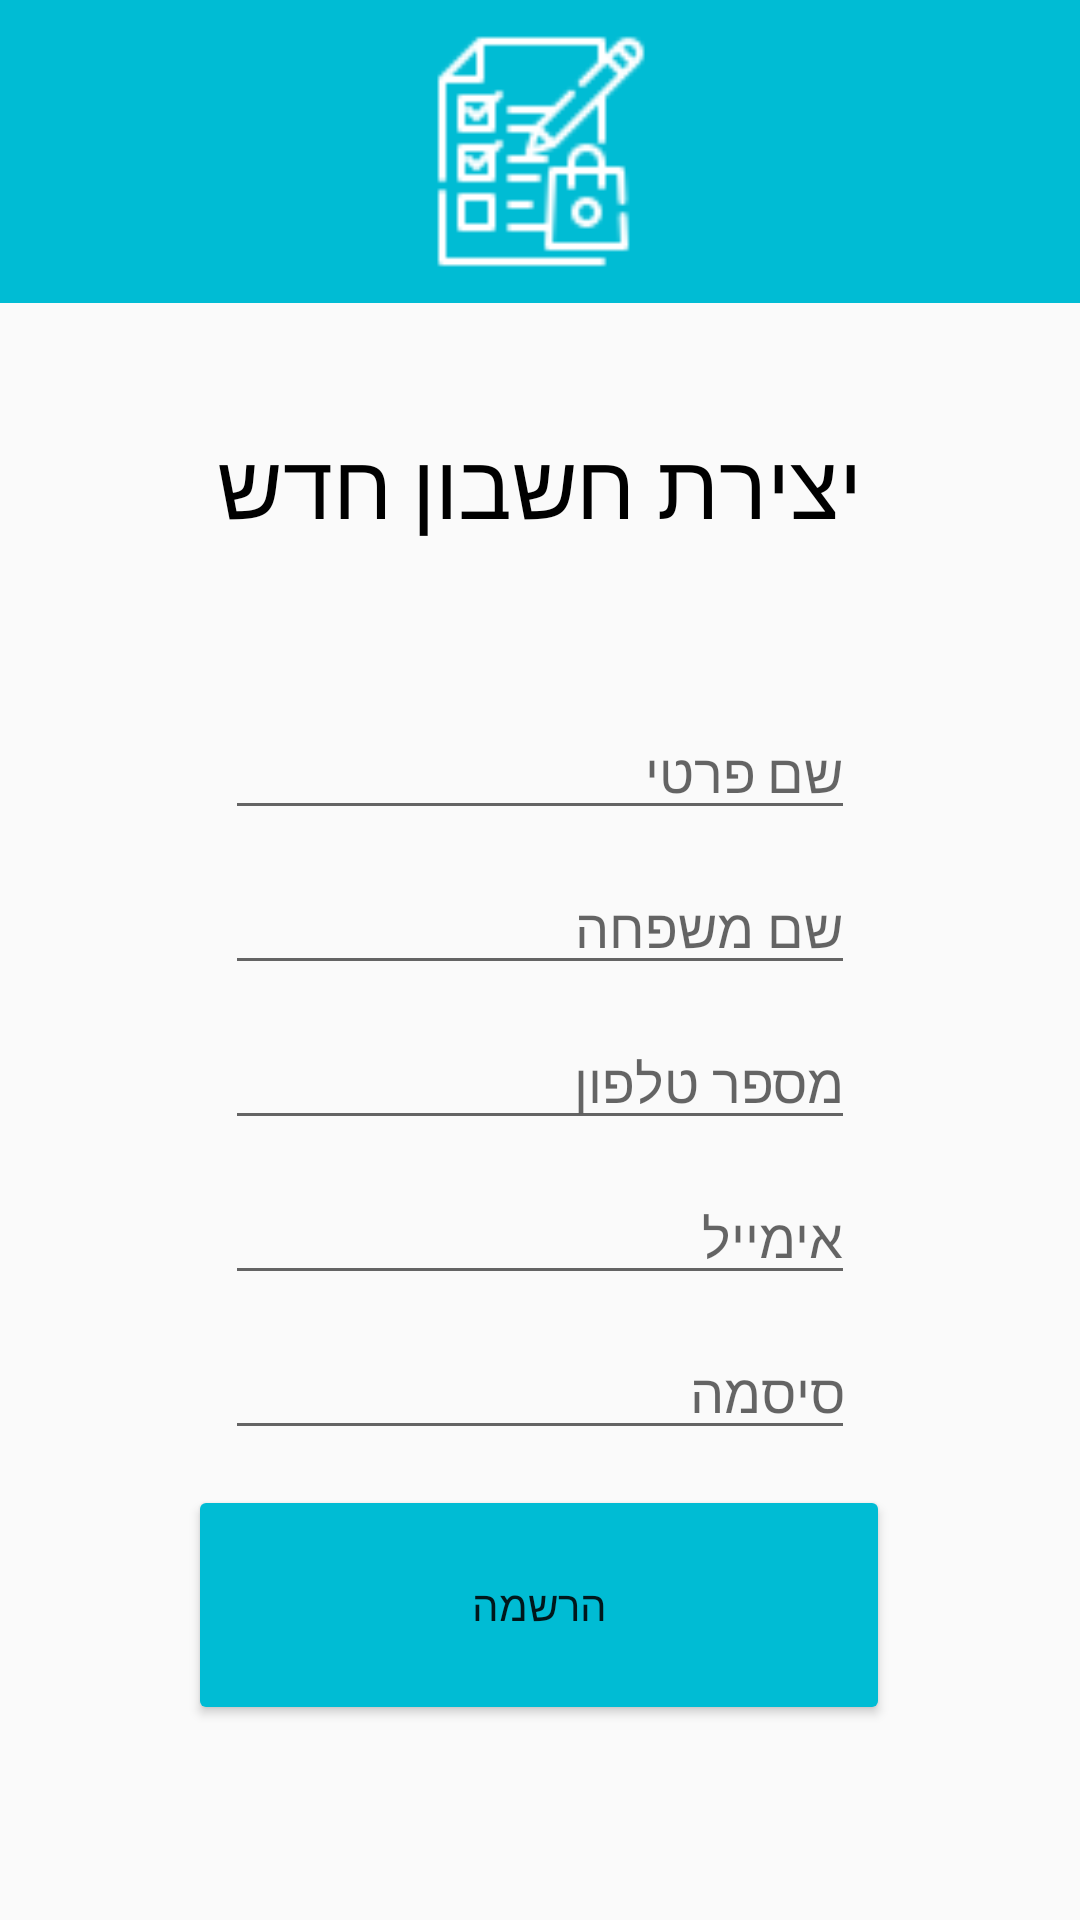

Android layout source for this screen:
<!-- AndroidManifest.xml: application theme Theme.LianFinaleProject -->
<!-- res/layout/activity_sign_up.xml -->
<?xml version="1.0" encoding="utf-8"?>
<androidx.constraintlayout.widget.ConstraintLayout xmlns:android="http://schemas.android.com/apk/res/android"
    xmlns:app="http://schemas.android.com/apk/res-auto"
    xmlns:tools="http://schemas.android.com/tools"
    android:id="@+id/main"
    android:layout_width="match_parent"
    android:layout_height="match_parent"
    tools:context=".screens.SignUp">


    <LinearLayout
        android:id="@+id/linearLayout2"
        android:layout_width="411dp"
        android:layout_height="101dp"
        android:background="#00BCD4"
        android:orientation="vertical"
        app:layout_constraintEnd_toEndOf="parent"
        app:layout_constraintStart_toStartOf="parent"
        app:layout_constraintTop_toTopOf="parent">

        <ImageView
            android:id="@+id/imageView3"
            android:layout_width="116dp"
            android:layout_height="81dp"
            android:layout_gravity="center_horizontal"

            android:layout_marginTop="10dp"
            app:srcCompat="@drawable/logowhite" />
    </LinearLayout>

    <TextView
        android:id="@+id/textView"
        android:layout_width="226dp"
        android:layout_height="57dp"
        android:layout_marginTop="32dp"
        android:gravity="center"
        android:text="יצירת חשבון חדש"
        android:textColor="@color/black"
        android:textSize="30dp"
        app:layout_constraintEnd_toEndOf="parent"
        app:layout_constraintStart_toStartOf="parent"
        app:layout_constraintTop_toBottomOf="@+id/linearLayout2" />

    <EditText
        android:id="@+id/etUfname"
        android:layout_width="wrap_content"
        android:layout_height="wrap_content"
        android:layout_marginTop="45dp"
        android:ems="10"
        android:hint="שם פרטי"
        android:inputType="text"
        app:layout_constraintEnd_toEndOf="parent"
        app:layout_constraintStart_toStartOf="parent"
        app:layout_constraintTop_toBottomOf="@+id/textView" />

    <EditText
        android:id="@+id/etUlname"
        android:layout_width="wrap_content"
        android:layout_height="wrap_content"
        android:layout_marginTop="10dp"
        android:ems="10"
        android:hint="שם משפחה"
        android:inputType="text"
        app:layout_constraintEnd_toEndOf="@+id/etUfname"
        app:layout_constraintStart_toStartOf="@+id/etUfname"
        app:layout_constraintTop_toBottomOf="@+id/etUfname" />

    <EditText
        android:id="@+id/etUphone"
        android:layout_width="wrap_content"
        android:layout_height="wrap_content"
        android:layout_marginTop="10dp"
        android:ems="10"
        android:gravity="right"
        android:hint="מספר טלפון"
        android:inputType="phone"
        app:layout_constraintEnd_toEndOf="@+id/etUlname"
        app:layout_constraintStart_toStartOf="@+id/etUlname"
        app:layout_constraintTop_toBottomOf="@+id/etUlname" />

    <EditText
        android:id="@+id/etUemail"
        android:layout_width="wrap_content"
        android:layout_height="wrap_content"
        android:layout_marginTop="10dp"
        android:ems="10"
        android:hint="אימייל"
        android:inputType="textEmailAddress"
        app:layout_constraintEnd_toEndOf="@+id/etUphone"
        app:layout_constraintStart_toStartOf="@+id/etUphone"
        app:layout_constraintTop_toBottomOf="@+id/etUphone" />

    <EditText
        android:id="@+id/etUpassword"
        android:layout_width="wrap_content"
        android:layout_height="wrap_content"
        android:layout_marginTop="10dp"
        android:ems="10"
        android:gravity="right"
        android:hint="סיסמה"
        android:inputType="textPassword"
        app:layout_constraintEnd_toEndOf="@+id/etUemail"
        app:layout_constraintStart_toStartOf="@+id/etUemail"
        app:layout_constraintTop_toBottomOf="@+id/etUemail" />

    <Button
        android:id="@+id/btnSighUp"
        android:layout_width="234dp"
        android:layout_height="80dp"
        android:layout_marginBottom="64dp"
        android:backgroundTint="#00BCD4"
        android:text="הרשמה"
        app:layout_constraintBottom_toBottomOf="parent"
        app:layout_constraintEnd_toEndOf="parent"
        app:layout_constraintHorizontal_bias="0.497"
        app:layout_constraintStart_toStartOf="parent"
        app:layout_constraintTop_toBottomOf="@+id/etUpassword"
        app:layout_constraintVertical_bias="0.927" />

    <Button
        android:id="@+id/btnGoHome"
        android:layout_width="38dp"
        android:layout_height="25dp"
        android:layout_marginTop="10dp"
        android:layout_marginEnd="15dp"
        android:background="@drawable/home"
        android:onClick="btnGoHome"
        android:text=""
        app:layout_constraintEnd_toEndOf="parent"
        app:layout_constraintTop_toBottomOf="@+id/linearLayout2" />


</androidx.constraintlayout.widget.ConstraintLayout>
<!-- resources referenced by this layout -->
<resources>
  <!-- drawable logowhite: png bitmap (drawable, 1222 bytes) -->
  <style name="Theme.LianFinaleProject" parent="Base.Theme.LianFinaleProject" />
  <style name="Base.Theme.LianFinaleProject" parent="Theme.AppCompat.DayNight.NoActionBar">
          
          
      </style>
  <!-- not gathered from this repository: default colours our renderer supplied (Android Studio template values) -->
  <color name="black">#FF000000</color>
</resources>
